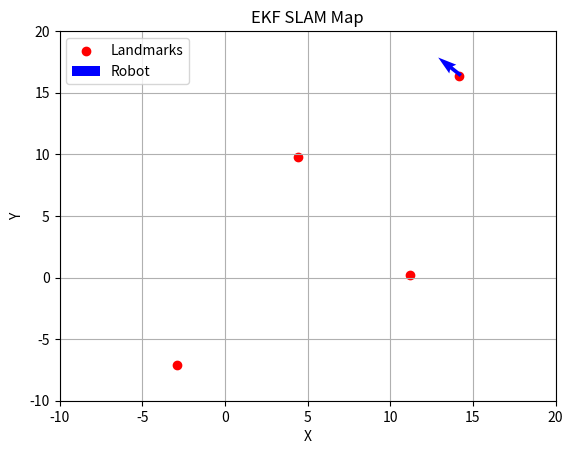
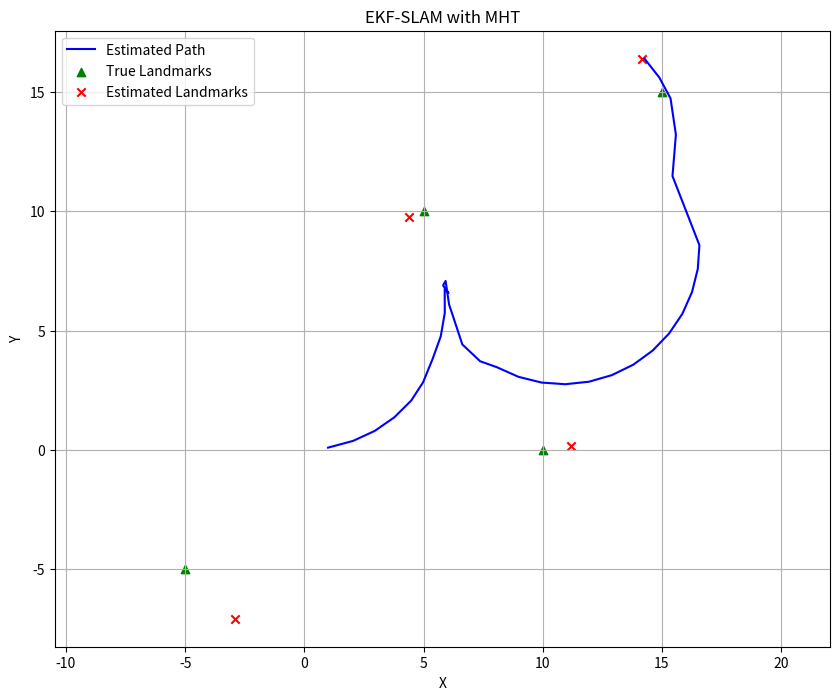

Recreate these plots in Python, in order.
import numpy as np
import matplotlib.pyplot as plt


class EKF_SLAM:
    def __init__(self):
        self.hypotheses = [self.Hypothesis(np.zeros(3), np.eye(3))]
        self.R = np.diag([0.1, 0.1, np.deg2rad(5)]) ** 2
        self.Q = np.diag([1.0, np.deg2rad(5)]) ** 2
        self.dt = 0.032
        self.alpha_threshold = 9.21
        self.min_landmark_distance = 0.5
        self.max_hypotheses = 5

    class Hypothesis:
        def __init__(self, mu, Sigma, score=0.0):
            self.mu = mu.copy()
            self.Sigma = Sigma.copy()
            self.score = score

        def clone(self):
            return EKF_SLAM.Hypothesis(self.mu.copy(), self.Sigma.copy(), self.score)

    @staticmethod
    def wrap_angle(angle):
        return (angle + np.pi) % (2 * np.pi) - np.pi

    def set_noise_parameters(self, R=None, Q=None):
        if R is not None: self.R = R
        if Q is not None: self.Q = Q

    def set_time_step(self, dt):
        self.dt = dt

    def set_landmark_threshold(self, alpha_threshold, min_distance=None):
        self.alpha_threshold = alpha_threshold
        if min_distance is not None:
            self.min_landmark_distance = min_distance

    def get_state(self):
        best = self.hypotheses[0]
        pose = best.mu[:3].copy()
        lms = best.mu[3:].reshape(-1, 2).copy() if len(best.mu) > 3 else None
        return pose, lms

    def get_covariance(self):
        return self.hypotheses[0].Sigma.copy()

    def predict(self, u):
        new_hypotheses = []
        for hyp in self.hypotheses:
            mu_bar, Sigma_bar = self._motion_update(hyp.mu, hyp.Sigma, u)
            new_hypotheses.append(self.Hypothesis(mu_bar, Sigma_bar, hyp.score))
        self.hypotheses = new_hypotheses
    
    def update(self, u, z):
        self.predict(u)
        if z:
            self.correct(z)

    def correct(self, z):
        new_hypotheses = []
        for hyp in self.hypotheses:
            for zi in z:
                associations = self._associate(hyp.mu, hyp.Sigma, zi)
                if not associations:
                    mu_new, Sigma_new = self._add_new_landmark(hyp.mu, hyp.Sigma, zi)
                    new_hypotheses.append(self.Hypothesis(mu_new, Sigma_new, hyp.score))
                else:
                    for j, dz, H, K, maha in associations:
                        mu_new = hyp.mu + K @ dz
                        mu_new[2] = self.wrap_angle(mu_new[2])
                        Sigma_new = (np.eye(len(mu_new)) - K @ H) @ hyp.Sigma
                        score = hyp.score - maha
                        new_hypotheses.append(self.Hypothesis(mu_new, Sigma_new, score))

        self.hypotheses = sorted(new_hypotheses, key=lambda h: h.score, reverse=True)[:self.max_hypotheses]
        best = self.hypotheses[0]
        best.mu, best.Sigma = self._merge_close_landmarks(best.mu, best.Sigma, self.min_landmark_distance)


    def _motion_update(self, mu, Sigma, u):
        v, w = u
        theta = mu[2]
        dtheta = w * self.dt

        if np.isclose(w, 0.0):
            dx = v * self.dt * np.cos(theta)
            dy = v * self.dt * np.sin(theta)
        else:
            dx = -v / w * np.sin(theta) + v / w * np.sin(theta + dtheta)
            dy = v / w * np.cos(theta) - v / w * np.cos(theta + dtheta)

        mu_bar = mu.copy()
        mu_bar[0] += dx
        mu_bar[1] += dy
        mu_bar[2] = self.wrap_angle(mu_bar[2] + dtheta)

        n_landmarks = (len(mu) - 3) // 2
        Fx = np.hstack([np.eye(3), np.zeros((3, 2 * n_landmarks))])

        if np.isclose(w, 0.0):
            Gx = np.array([
                [0, 0, -v * self.dt * np.sin(theta)],
                [0, 0, v * self.dt * np.cos(theta)],
                [0, 0, 0]
            ])
        else:
            Gx = np.array([
                [0, 0, v / w * np.cos(theta) - v / w * np.cos(theta + dtheta)],
                [0, 0, v / w * np.sin(theta) - v / w * np.sin(theta + dtheta)],
                [0, 0, 0]
            ])

        G = np.eye(len(mu)) + Fx.T @ Gx @ Fx
        Sigma_bar = G @ Sigma @ G.T + Fx.T @ self.R @ Fx
        return mu_bar, Sigma_bar

    def _associate(self, mu, Sigma, z):
        associations = []
        Nt = (len(mu) - 3) // 2
        for j in range(Nt):
            idx = 3 + 2 * j
            delta = mu[idx:idx + 2] - mu[0:2]
            q = delta.T @ delta
            sqrt_q = np.sqrt(q)
            z_hat = np.array([sqrt_q, self.wrap_angle(np.arctan2(delta[1], delta[0]) - mu[2])])
            dz = z - z_hat
            dz[1] = self.wrap_angle(dz[1])

            Fxj = np.zeros((5, len(mu)))
            Fxj[0:3, 0:3] = np.eye(3)
            Fxj[3, idx] = 1
            Fxj[4, idx + 1] = 1

            H = (1 / q) * np.array([
                [-sqrt_q * delta[0], -sqrt_q * delta[1], 0, sqrt_q * delta[0], sqrt_q * delta[1]],
                [delta[1], -delta[0], -q, -delta[1], delta[0]]
            ]) @ Fxj

            S = H @ Sigma @ H.T + self.Q
            maha = dz.T @ np.linalg.inv(S) @ dz

            if maha < self.alpha_threshold:
                K = Sigma @ H.T @ np.linalg.inv(S)
                associations.append((j, dz, H, K, maha))

        return associations

    def _add_new_landmark(self, mu, Sigma, z):
        r, phi = z
        lx = mu[0] + r * np.cos(phi + mu[2])
        ly = mu[1] + r * np.sin(phi + mu[2])
        mu_new = np.append(mu, [lx, ly])
        Sigma_new = np.zeros((len(mu_new), len(mu_new)))
        Sigma_new[:len(Sigma), :len(Sigma)] = Sigma
        Sigma_new[-2:, -2:] = np.diag([4.0, 4.0])
        return mu_new, Sigma_new

    def _merge_close_landmarks(self, mu, Sigma, distance_threshold):
        if len(mu) <= 3:
            return mu, Sigma

        lms = mu[3:].reshape(-1, 2)
        N = lms.shape[0]
        used = np.zeros(N, dtype=bool)
        new_lms = []
        keep_indices = []

        for i in range(N):
            if used[i]:
                continue
            cluster = [lms[i]]
            used[i] = True
            for j in range(i + 1, N):
                if not used[j] and np.linalg.norm(lms[i] - lms[j]) < distance_threshold:
                    cluster.append(lms[j])
                    used[j] = True

            merged = np.mean(cluster, axis=0)
            new_lms.append(merged)
            keep_indices.append(i)

        new_mu = mu[:3]
        for lm in new_lms:
            new_mu = np.append(new_mu, lm)

        new_Sigma = np.zeros((len(new_mu), len(new_mu)))
        new_Sigma[:3, :3] = Sigma[:3, :3]
        for i, old_idx in enumerate(keep_indices):
            old_lm_idx = 3 + 2 * old_idx
            new_lm_idx = 3 + 2 * i
            new_Sigma[new_lm_idx:new_lm_idx + 2, new_lm_idx:new_lm_idx + 2] = \
                Sigma[old_lm_idx:old_lm_idx + 2, old_lm_idx:old_lm_idx + 2]

        return new_mu, new_Sigma

    def plot_landmarks(self):
        pose, landmarks = self.get_state()
        plt.cla()
        if landmarks is not None:
            plt.scatter(landmarks[:, 0], landmarks[:, 1], c='r', label='Landmarks')
        plt.quiver(pose[0], pose[1],
                   np.cos(pose[2]), np.sin(pose[2]),
                   angles='xy', scale_units='xy', scale=0.5,
                   color='b', label='Robot')
        plt.xlim(-10, 20)
        plt.ylim(-10, 20)
        plt.xlabel('X')
        plt.ylabel('Y')
        plt.title('EKF SLAM Map')
        plt.grid()
        plt.legend()
        plt.pause(0.001)

def wrap_angle(angle):
    return (angle + np.pi) % (2 * np.pi) - np.pi

def run_ekf_slam_mht():
    ekf_slam = EKF_SLAM()
    ekf_slam.set_time_step(1.0)
    ekf_slam.set_noise_parameters(
        R=np.diag([0.1, 0.1, np.deg2rad(5)]) ** 2,
        Q=np.diag([0.5, np.deg2rad(2.0)]) ** 2
    )
    ekf_slam.set_landmark_threshold(alpha_threshold=9.21, min_distance=1.0)

    landmarks = np.array([[5, 10], [10, 0], [15, 15], [-5, -5]])

    path = []
    estimated_landmarks_over_time = []

    for t in range(50):
        if t < 10:
            u = [1.0, np.deg2rad(10)]
        elif 10 <= t < 28:
            u = [0.0, np.deg2rad(10)]
        else:
            u = [1.0, np.deg2rad(10)]

        pose, _ = ekf_slam.get_state()
        z = []
        FOV = np.deg2rad(30)  
        for (lx, ly) in landmarks:
            dx = lx - pose[0]
            dy = ly - pose[1]
            r = np.sqrt(dx**2 + dy**2)
            bearing = wrap_angle(np.arctan2(dy, dx) - pose[2])

            if -FOV / 2 <= bearing <= FOV / 2:
                noisy_r = r + np.random.normal(0, np.sqrt(ekf_slam.Q[0, 0]))
                noisy_phi = wrap_angle(bearing + np.random.normal(0, np.sqrt(ekf_slam.Q[1, 1])))
                z.append(np.array([noisy_r, noisy_phi]))

        ekf_slam.update(u, z)
        pose, lms = ekf_slam.get_state()
        path.append(pose[:2])
        if lms is not None:
            estimated_landmarks_over_time.append(lms.copy())
        ekf_slam.plot_landmarks()

    path = np.array(path)
    plt.figure(figsize=(10, 8))
    plt.plot(path[:, 0], path[:, 1], 'b-', label='Estimated Path')
    plt.scatter(landmarks[:, 0], landmarks[:, 1], c='g', marker='^', label='True Landmarks')

    if estimated_landmarks_over_time:
        final_lms = estimated_landmarks_over_time[-1]
        plt.scatter(final_lms[:, 0], final_lms[:, 1], c='r', marker='x', label='Estimated Landmarks')

    plt.title("EKF-SLAM with MHT")
    plt.xlabel("X")
    plt.ylabel("Y")
    plt.grid(True)
    plt.axis("equal")
    plt.legend()
    plt.show()

run_ekf_slam_mht()
